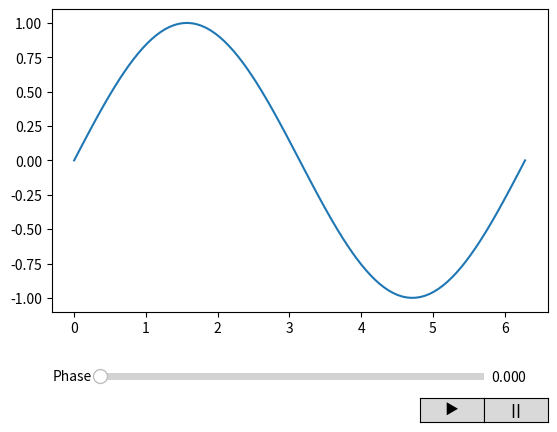

Generate this figure with matplotlib:
import numpy as np
import matplotlib.pyplot as plt
from matplotlib.widgets import Slider, Button

class ResponsivePlot:
    def __init__(self):
        self.fig, self.ax = plt.subplots()
        plt.subplots_adjust(bottom=0.25)

        # Initialize data and plot
        self.x = np.linspace(0, 2 * np.pi, 100)
        self.y = np.sin(self.x)
        self.line, = self.ax.plot(self.x, self.y, label="Sine Wave")

        # Slider
        self.slider_ax = plt.axes([0.2, 0.1, 0.6, 0.03])
        self.slider = Slider(self.slider_ax, 'Phase', 0, 2 * np.pi, valinit=0)
        self.slider.on_changed(self.update_slider)

        # Buttons
        self.play_ax = plt.axes([0.7, 0.02, 0.1, 0.05])
        self.pause_ax = plt.axes([0.8, 0.02, 0.1, 0.05])
        self.play_button = Button(self.play_ax, '▶')
        self.pause_button = Button(self.pause_ax, r'$\mathbf{| |}$')
        self.play_button.on_clicked(self.start_animation)
        self.pause_button.on_clicked(self.stop_animation)

        # Animation state
        self.running = False
        self.current_frame = 0
        self.anim = None

        # Font sizes
        self.title_fontsize = 15
        self.label_fontsize = 10
        self.legend_fontsize = 8
        self.annotation_fontsize = 10

        # Connect resize event
        self.fig.canvas.mpl_connect('resize_event', self.on_resize)

    def adjust_font_sizes(self):
        """Adjust font sizes dynamically based on figure size."""
        fig_width, fig_height = self.fig.get_size_inches()
        scale = min(fig_width, fig_height) / 10
        self.title_fontsize = 15 * scale
        self.label_fontsize = 10 * scale
        self.legend_fontsize = 8 * scale
        self.annotation_fontsize = 10 * scale

    def on_resize(self, event):
        """Handle resize events to adjust layout and font sizes."""
        fig_width, fig_height = self.fig.get_size_inches()
        scale = min(fig_width / 10, fig_height / 6)

        self.fig.subplots_adjust(
            top=0.97,
            bottom=0.1,
            left=0.05,
            right=0.99,
            hspace=0.13 * scale,
            wspace=0.2 * scale
        )

        self.adjust_font_sizes()

        # Adjust axes fonts
        self.ax.title.set_fontsize(self.title_fontsize)
        self.ax.xaxis.label.set_fontsize(self.label_fontsize)
        self.ax.yaxis.label.set_fontsize(self.label_fontsize)
        for label in self.ax.get_xticklabels() + self.ax.get_yticklabels():
            label.set_fontsize(self.label_fontsize)

        plt.draw()

    def update_slider(self, val):
        """Update plot based on slider value."""
        phase = self.slider.val
        self.line.set_ydata(np.sin(self.x + phase))
        self.fig.canvas.draw_idle()

    def start_animation(self, event):
        """Start animation."""
        if self.running:
            return

        self.running = True
        self.anim = self.fig.canvas.new_timer(interval=100)
        self.anim.add_callback(self.animate)
        self.anim.start()

    def stop_animation(self, event):
        """Stop animation."""
        self.running = False
        if self.anim:
            self.anim.stop()

    def animate(self):
        """Update the slider for animation."""
        next_value = self.slider.val + 0.1
        if next_value > 2 * np.pi:
            next_value = 0
        self.slider.set_val(next_value)

    def show(self):
        """Display the plot."""
        plt.show()

if __name__ == "__main__":
    app = ResponsivePlot()
    app.show()
